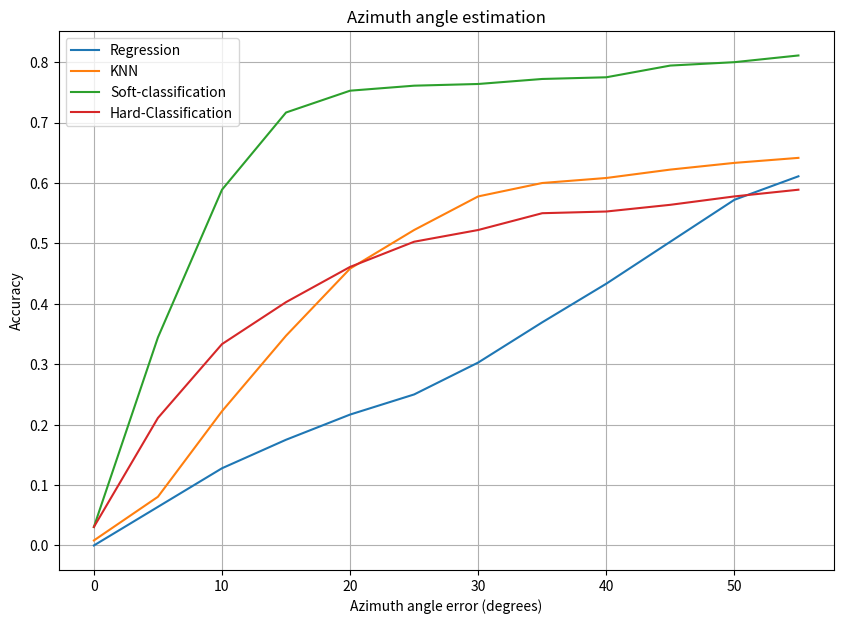

Write the Python code that produced this figure.
import numpy as np
from matplotlib import pyplot as plt

thresholds = [theta for theta in range(0, 60, 5)]

regression = [0.0000, 0.0639,  0.1278 , 0.1750, 0.2167, 0.2500, 0.3028 , 0.3694 , 0.4333 , 0.5028, 0.5722, 0.6111] 
knn = [0.0083, 0.0806, 0.2222, 0.3472, 0.4583, 0.5222, 0.5778, 0.6,  0.6083, 0.6222, 0.6333, 0.6416]
soft_classification = [0.0306, 0.3444, 0.5889, 0.7167, 0.7528, 0.7611, 0.7639, 0.7722, 0.7750, 0.7944, 0.8000,0.8111]
hard_classification = [0.0306, 0.2111, 0.3333, 0.4028, 0.4611, 0.5028, 0.5222, 0.55, 0.5528, 0.5639, 0.5778, 0.5889]
plt.figure(figsize=[10, 7])
plt.title("Azimuth angle estimation")
plt.ylabel("Accuracy")
plt.xlabel("Azimuth angle error (degrees)")

plt.plot(thresholds, regression, label="Regression")
plt.plot(thresholds, knn, label="KNN")
plt.plot(thresholds, soft_classification, label="Soft-classification")
plt.plot(thresholds, hard_classification, label="Hard-Classification")
plt.legend(loc="upper left")
plt.grid(True)
plt.savefig("results.png")